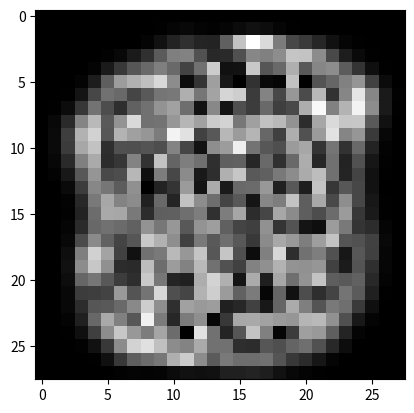

Python code for this plot:


import numpy as np
import matplotlib.pyplot as plt

px = [
           0,
           0,
           0,
           0,
           0,
           0,
           0,
           0,
           0,
           0,
           0,
           0,
  -0.0469612,
   -0.102829,
 -5.4558e-12,
 3.16726e-13,
-2.23909e-12,
 3.41788e-12,
-7.91908e-12,
 3.42476e-12,
 1.43847e-12,
-8.33694e-12,
 1.92109e-12,
 3.59018e-12,
-8.47822e-13,
-5.17815e-12,
-1.86003e-12,
-4.39677e-13,
 4.30397e-12,
-3.53471e-12,
-4.16295e-13,
 1.99346e-12,
  0.00241918,
   0.0103408,
   -0.251008,
   -0.665766,
   -0.271941,
     1.65852,
     6.02649,
     9.54743,
      5.4012,
     2.72414,
     6.38145,
     12.7148,
     19.7748,
     15.1977,
     6.16502,
     2.39108,
     1.17945,
     1.14184,
    0.664719,
   0.0188161,
 9.20125e-14,
 7.99701e-13,
-2.26062e-13,
-1.17588e-12,
 1.07935e-13,
 -5.5108e-13,
  -0.0787705,
 -0.00826788,
    0.235287,
    0.150702,
    0.724044,
    0.677752,
      5.4883,
     18.7826,
     39.9986,
     53.0647,
     41.1823,
     39.8676,
     106.829,
     219.115,
      284.89,
     243.464,
     139.031,
      79.605,
     64.7066,
     43.4433,
     19.8323,
     6.43527,
     2.43259,
    0.707959,
  1.1972e-13,
-3.52597e-13,
-2.61245e-13,
-4.45516e-13,
   -0.188234,
    0.191535,
    0.539696,
     2.74362,
     10.4372,
      29.005,
     54.2007,
     101.759,
     142.309,
     144.949,
     90.9703,
     44.7406,
     47.1657,
     90.2498,
     151.257,
     143.319,
     157.735,
     219.503,
      218.76,
     156.366,
     83.1807,
     32.8287,
     12.4688,
     2.15678,
   0.0793788,
 4.19866e-15,
-3.77083e-14,
-5.98318e-14,
   -0.086969,
    0.570164,
     4.97444,
     29.0361,
     62.5747,
     96.3828,
     119.287,
     142.191,
      117.52,
     74.6281,
     127.373,
     228.204,
     19.3757,
     21.0534,
     223.104,
     95.5851,
     117.449,
     195.393,
     97.9207,
     150.059,
     158.402,
     102.605,
     58.3809,
     17.2813,
     2.09378,
   0.0514552,
-3.40333e-13,
-1.32769e-13,
  -0.0630398,
     4.97292,
     33.2725,
     104.752,
     173.522,
     195.655,
     213.206,
     241.262,
     155.934,
     14.2985,
     58.4574,
     178.347,
     26.4362,
    -7.64479,
     56.3941,
     11.0315,
     6.22242,
     214.937,
    -20.8398,
     92.7692,
     113.616,
     144.002,
     165.543,
     73.1522,
     12.6139,
    0.227291,
 9.75811e-14,
  0.00131772,
     1.72362,
     23.0242,
     79.6387,
      126.78,
     117.004,
     76.6209,
     99.6167,
     131.146,
     134.321,
     195.412,
     132.438,
     182.082,
     238.439,
     229.545,
     65.8541,
     145.907,
       80.22,
     168.945,
     84.3896,
     205.107,
     56.4811,
     150.037,
     255.493,
     150.386,
      30.403,
     2.51167,
    0.158161,
     1.69968,
      13.829,
     62.1457,
     128.564,
     85.9138,
     52.4189,
     108.371,
     127.722,
     164.707,
     179.778,
     123.474,
     20.8075,
     152.345,
     22.6771,
      88.787,
     68.1265,
     118.951,
      70.622,
     81.8307,
     192.718,
     278.231,
     143.791,
     199.522,
     270.647,
     157.146,
     29.1476,
     1.88175,
    0.538705,
     9.04626,
     46.5486,
     149.417,
     206.493,
     100.818,
     163.504,
     243.397,
     127.311,
     128.586,
     169.205,
     202.942,
     179.727,
     225.831,
     235.808,
     132.604,
     179.318,
     215.559,
      205.69,
     162.645,
     49.6723,
     185.426,
         243,
     221.259,
     221.895,
     101.337,
     18.7608,
     1.02752,
    0.230771,
     11.9918,
     69.5046,
     198.967,
     233.942,
     97.4782,
     201.062,
     178.889,
     168.077,
     138.569,
     270.741,
     251.196,
     72.9593,
      97.759,
     203.944,
     173.198,
     202.462,
     114.738,
     72.4863,
     193.675,
     92.4055,
     173.421,
     251.668,
     148.837,
     168.471,
     64.7279,
     8.48329,
     0.51051,
    0.412707,
     11.6376,
     65.8201,
     186.202,
     216.811,
     51.8331,
     89.6996,
     88.9762,
      94.312,
     86.9008,
     148.034,
     78.1032,
     20.6018,
     159.494,
     173.727,
     265.166,
     128.691,
     97.4141,
     89.4912,
         173,
     185.571,
     57.7755,
     130.681,
     56.4961,
     117.793,
      39.441,
     4.46739,
    0.590238,
    0.311659,
     7.69184,
     46.8093,
     142.957,
     189.638,
     50.2135,
     61.2066,
     145.648,
      55.655,
     217.085,
     111.783,
     140.559,
      125.19,
     52.8964,
     105.549,
     108.555,
     43.0873,
     117.394,
     55.0639,
     116.623,
     192.794,
     43.0507,
     124.873,
     39.8444,
     92.1149,
     24.8284,
     3.32211,
    0.169309,
     0.30038,
     4.01871,
     26.9681,
     99.0631,
     166.398,
     82.6107,
     86.4621,
      204.04,
     17.3271,
     140.374,
     80.0612,
     155.344,
     27.9379,
     52.3902,
     196.686,
      220.52,
     100.374,
      106.53,
     134.879,
     155.756,
      191.32,
     211.293,
     124.672,
     40.7366,
     76.2838,
     19.0406,
     2.13744,
    0.191793,
   0.0122491,
    0.742026,
     12.2261,
      67.431,
      151.37,
     132.106,
     103.256,
     161.248,
     1.55329,
     39.0741,
     60.4494,
     173.046,
     23.0136,
      191.36,
     30.3884,
     118.807,
     119.677,
     169.624,
     35.8214,
     99.2827,
     33.6143,
      218.89,
     62.2512,
     96.8736,
     80.2529,
     20.6425,
     1.16552,
   0.0464486,
   -0.079336,
  -0.0329927,
     4.39069,
     45.7102,
     134.945,
     186.338,
     148.248,
     155.877,
     36.0044,
     119.161,
     41.6909,
     216.787,
     158.478,
     122.645,
     76.1669,
     97.6906,
     23.9264,
     151.026,
     139.813,
     217.843,
     104.928,
     189.171,
     81.6802,
     158.948,
     79.6664,
     26.1463,
     1.62294,
 -0.00737156,
  -0.0378228,
-2.19859e-14,
     2.57916,
     39.3194,
     120.726,
     189.101,
     186.588,
     135.978,
     50.6863,
     105.653,
     106.763,
     124.292,
     140.056,
      54.333,
     139.578,
     185.054,
     49.6205,
     78.8552,
     186.796,
     154.913,
     104.714,
     85.5566,
     120.725,
      172.94,
     62.0733,
     30.2125,
     1.83745,
   0.0764716,
  -0.0676884,
   0.0491148,
     5.65821,
      47.577,
     115.877,
     125.674,
     119.572,
     109.101,
     164.746,
     132.734,
     169.079,
     98.2157,
     164.685,
     175.562,
     107.229,
     76.0806,
     71.2257,
     162.156,
     60.1641,
     92.9279,
     23.1915,
     15.8836,
     174.028,
     135.498,
      60.067,
     49.6244,
     5.57095,
    0.359286,
 8.53493e-19,
    0.102726,
     9.41468,
     84.3179,
      154.02,
     109.857,
     75.9763,
     96.3554,
     224.436,
     198.328,
     158.968,
     71.9349,
     135.409,
     100.176,
     124.373,
      97.526,
     63.5845,
     154.969,
      187.59,
     170.603,
     141.099,
     177.471,
     218.923,
     95.0572,
     92.3252,
     73.5889,
     10.3262,
     0.47936,
  -0.0344478,
    0.170414,
     15.6416,
     142.341,
     233.441,
     183.028,
     72.7761,
     19.1337,
     127.001,
     135.673,
     206.057,
     169.395,
     219.907,
     96.9564,
     219.577,
     89.1054,
     14.4591,
     143.174,
     240.217,
      51.586,
     127.669,
     140.744,
     91.4511,
     26.3493,
     96.7699,
     71.9647,
     7.05786,
    0.357097,
 0.000326478,
   0.0363332,
      18.603,
      155.54,
     221.613,
     161.078,
     48.5257,
     46.9234,
     210.978,
     122.047,
     174.404,
     145.124,
     205.879,
     127.183,
     92.3954,
     73.1689,
     145.221,
     160.528,
     198.947,
     165.334,
     162.287,
     167.384,
     73.7164,
     30.5312,
     94.3168,
     53.4758,
     6.95411,
   0.0915222,
 1.03723e-18,
    0.157153,
     15.0524,
     114.033,
     132.477,
     97.8626,
     66.7507,
     51.7629,
     223.633,
     133.322,
      41.225,
      36.029,
     193.031,
     234.751,
     196.777,
     23.7183,
       191.2,
     34.9372,
     185.869,
     123.625,
     163.547,
     217.857,
     104.837,
     99.9201,
     108.961,
     45.3124,
     5.14821,
   0.0620032,
   -0.011962,
    0.260277,
     9.31522,
     67.1739,
     70.1101,
     74.8458,
     170.537,
     93.6643,
     130.177,
     239.582,
     88.0091,
     76.6283,
     199.183,
     229.511,
     172.916,
     108.289,
     138.487,
     7.16029,
     113.342,
     18.8691,
     85.6648,
     51.6424,
     75.6996,
     129.664,
     102.177,
     36.4032,
     2.35845,
 6.07665e-05,
  -0.0115883,
    0.060504,
     8.90844,
     49.2497,
     95.7887,
       100.4,
     118.022,
      152.72,
     228.562,
     159.321,
      53.047,
     179.874,
     171.035,
     174.528,
     36.4082,
     44.0309,
      74.115,
     26.8935,
     113.309,
     190.922,
     142.165,
     94.2805,
     136.199,
     123.765,
     65.3768,
     16.8446,
    0.170667,
 0.000112416,
-2.33431e-21,
-8.10214e-20,
     5.48143,
     36.0816,
     116.469,
     189.454,
     142.521,
     97.1507,
         268,
     137.833,
      43.881,
     137.168,
     160.256,
     7.58171,
     62.7737,
     188.133,
     188.525,
     181.232,
     172.285,
     167.208,
     201.526,
      206.61,
     161.945,
     89.6721,
     26.5272,
     4.65226,
  -0.0114353,
-1.04537e-20,
-5.77689e-21,
 4.50196e-21,
     1.84771,
     17.0682,
     70.5891,
     157.235,
     222.466,
     170.289,
     138.976,
     183.713,
     121.107,
    -13.6866,
     250.575,
     128.141,
     41.7145,
     96.2039,
     218.336,
     143.197,
     5.54827,
     67.8147,
     178.104,
     171.192,
     106.317,
     41.0185,
     4.89672,
     1.42142,
  -0.0381142,
 1.22184e-22,
 8.03244e-24,
-4.63835e-23,
   0.0784124,
     3.25998,
     20.0542,
     63.2476,
     155.541,
     236.606,
     250.472,
     213.949,
     156.255,
     146.343,
     190.485,
     125.819,
     128.147,
     52.0876,
     51.1141,
     96.0495,
     88.6562,
     111.549,
     123.951,
     91.3887,
     46.3621,
      14.863,
     1.25167,
    0.161749,
  -0.0295271,
 3.72902e-26,
 6.30638e-25,
 3.23929e-26,
-6.46909e-25,
   0.0122954,
      2.4333,
     17.6013,
     62.7336,
     105.802,
     120.616,
     133.466,
     194.898,
     227.712,
     155.736,
     101.903,
     135.627,
     122.215,
     122.453,
     126.649,
     93.8623,
      63.984,
     48.3067,
     24.8187,
     6.20806,
     1.14491,
  -0.0411482,
    0.091916,
-1.14807e-36,
 3.93569e-36,
-1.18934e-36,
-4.78622e-37,
 5.34255e-38,
 1.64956e-38,
    0.249106,
     1.15383,
     2.77477,
     4.67907,
     4.38473,
     5.22746,
      13.158,
     19.0899,
     16.7431,
     18.6302,
     36.0437,
     36.7066,
     39.8512,
     33.9558,
     19.5502,
     9.53673,
     5.07902,
     1.52109,
    0.223876,
  -0.0461651,
           0,
           0,
           0,
           0
]

for i in range(0,len(px)):
  px[i] = round(px[i])
  if px[i] < 0:
    px[i] = 0

px = np.array(px)
px = px.reshape((28,28))

plt.imshow(px, cmap="gray")
plt.show()